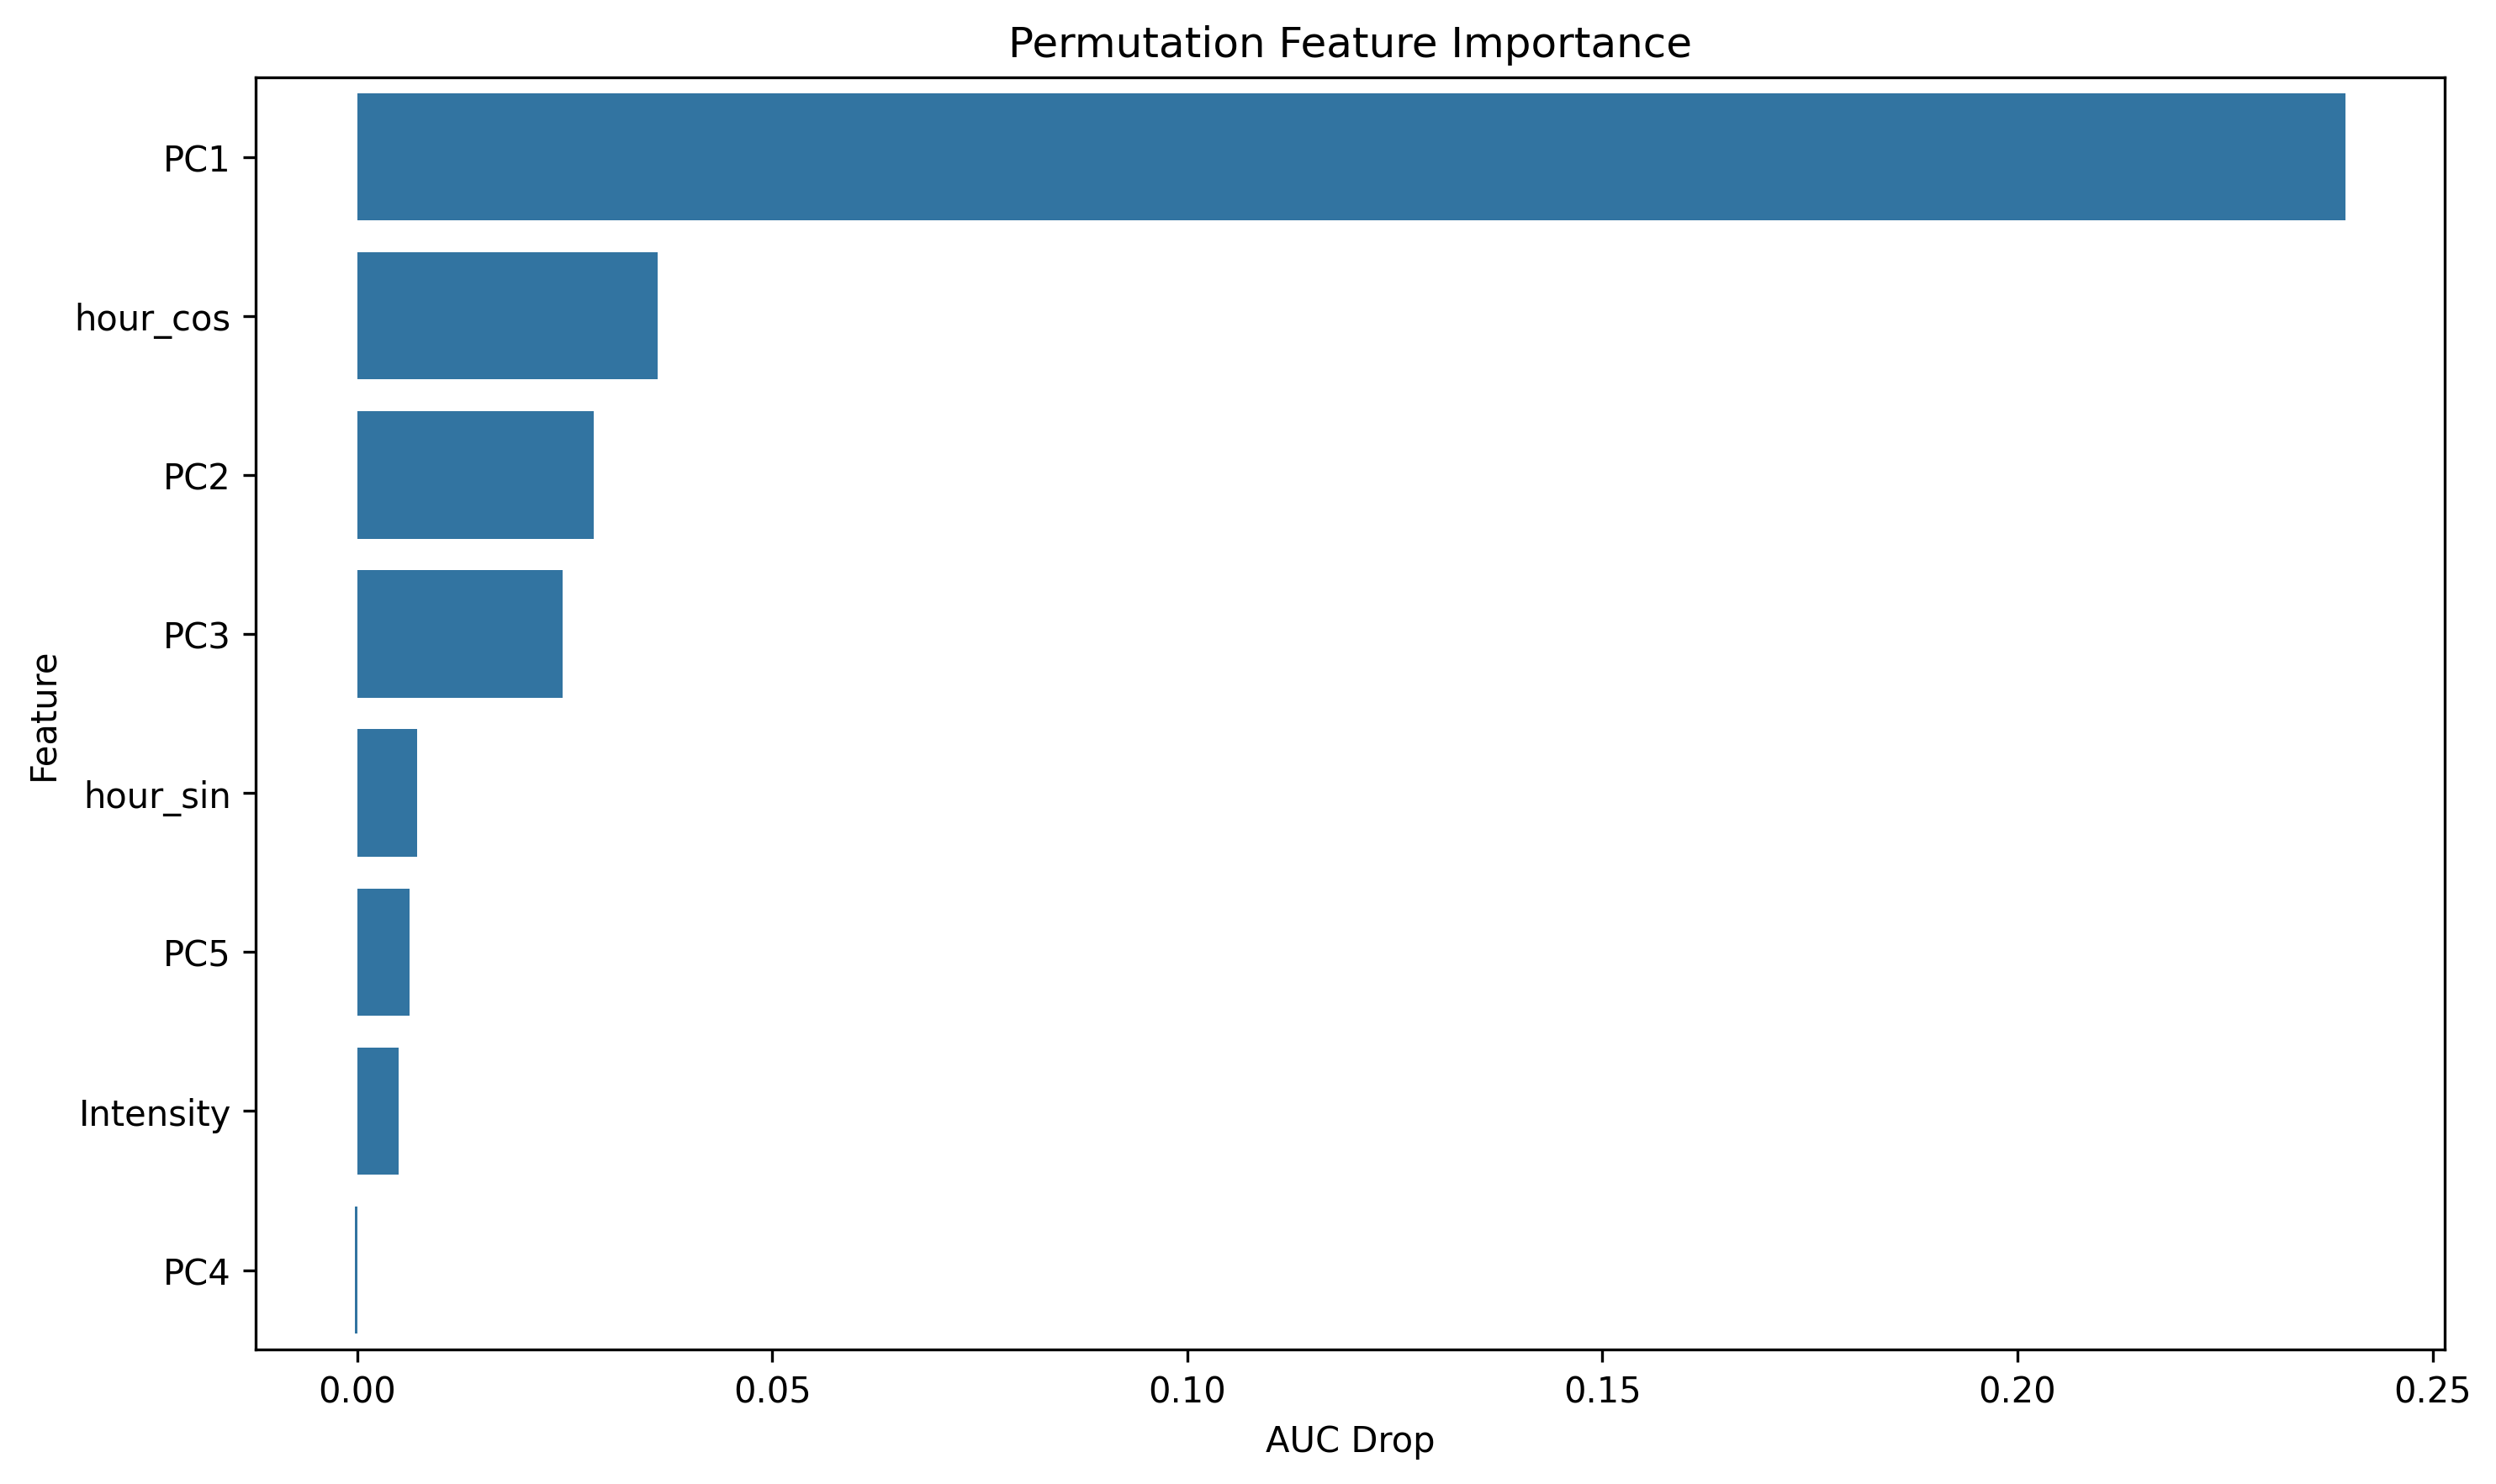

Source data for this figure (header and first rows):
feature, importance
PC1, 0.2395
hour_cos, 0.03617
PC2, 0.02849
PC3, 0.02472
hour_sin, 0.007223
PC5, 0.006346
Intensity, 0.005028
PC4, -0.000229
